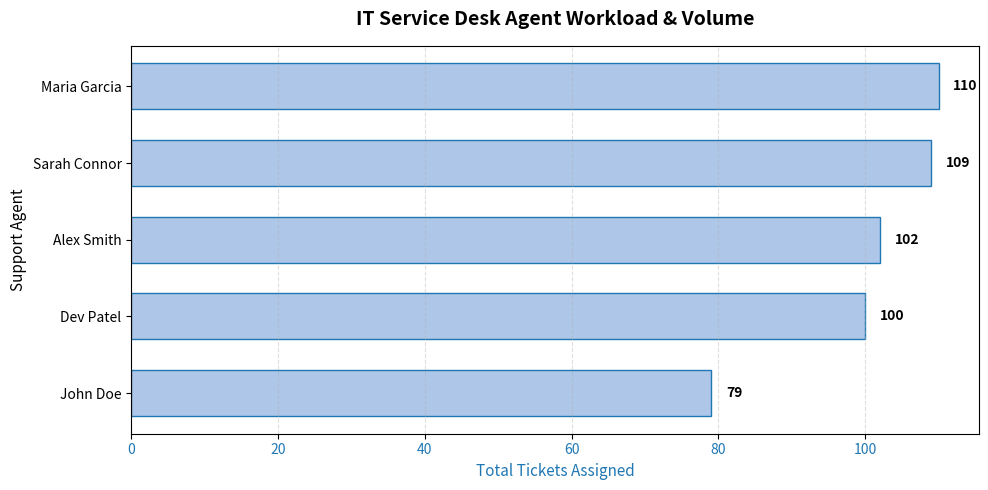

The matplotlib source for this figure:
import pandas as pd
import numpy as np
import matplotlib.pyplot as plt

# -----------------------------
# 1. Generate the dataset first
# -----------------------------
np.random.seed(42)

n_tickets = 500
dates = pd.date_range(start='2026-01-01', end='2026-10-01', periods=n_tickets)

categories = ['Hardware', 'Software', 'Network', 'Access Control', 'Printer']
priorities = ['Low', 'Medium', 'High', 'Critical']
agents = ['Alex Smith', 'Maria Garcia', 'John Doe', 'Sarah Connor', 'Dev Patel']

data = {
    'Ticket_ID': [f'INC-{1000 + i}' for i in range(n_tickets)],
    'Date': np.random.choice(dates, n_tickets),
    'Category': np.random.choice(categories, n_tickets, p=[0.25, 0.35, 0.15, 0.15, 0.10]),
    'Priority': np.random.choice(priorities, n_tickets, p=[0.40, 0.35, 0.20, 0.05]),
    'Agent': np.random.choice(agents, n_tickets),
    'Resolution_Hours': np.random.exponential(scale=12, size=n_tickets) + 1,
    'SLA_Met': np.random.choice([True, False], n_tickets, p=[0.82, 0.18])
}

df = pd.DataFrame(data)
df = df.sort_values('Date').reset_index(drop=True)

# -----------------------------
# 2. Agent performance summary
# -----------------------------
agent_perf = df.groupby('Agent').agg(
    Total_Tickets=('Ticket_ID', 'count'),
    SLA_Compliance_Rate=('SLA_Met', lambda x: (x.sum() / len(x)) * 100)
).reset_index()

agent_perf = agent_perf.sort_values(by='Total_Tickets', ascending=True)

# -----------------------------
# 3. Plotting horizontal bar chart
# -----------------------------
fig, ax1 = plt.subplots(figsize=(10, 5))

bars = ax1.barh(agent_perf['Agent'], agent_perf['Total_Tickets'],
                color='#aec7e8', edgecolor='#1f77b4', height=0.6)

ax1.set_xlabel('Total Tickets Assigned', fontsize=11, color='#1f77b4')
ax1.set_ylabel('Support Agent', fontsize=11)
ax1.tick_params(axis='x', labelcolor='#1f77b4')
ax1.set_title('IT Service Desk Agent Workload & Volume',
              fontsize=14, fontweight='bold', pad=15)

# Add labels
for bar in bars:
    width = bar.get_width()
    ax1.text(width + 2, bar.get_y() + bar.get_height()/2,
             f'{int(width)}', va='center', ha='left',
             fontsize=10, fontweight='bold')

plt.grid(axis='x', linestyle='--', alpha=0.4)
plt.tight_layout()
plt.show()
